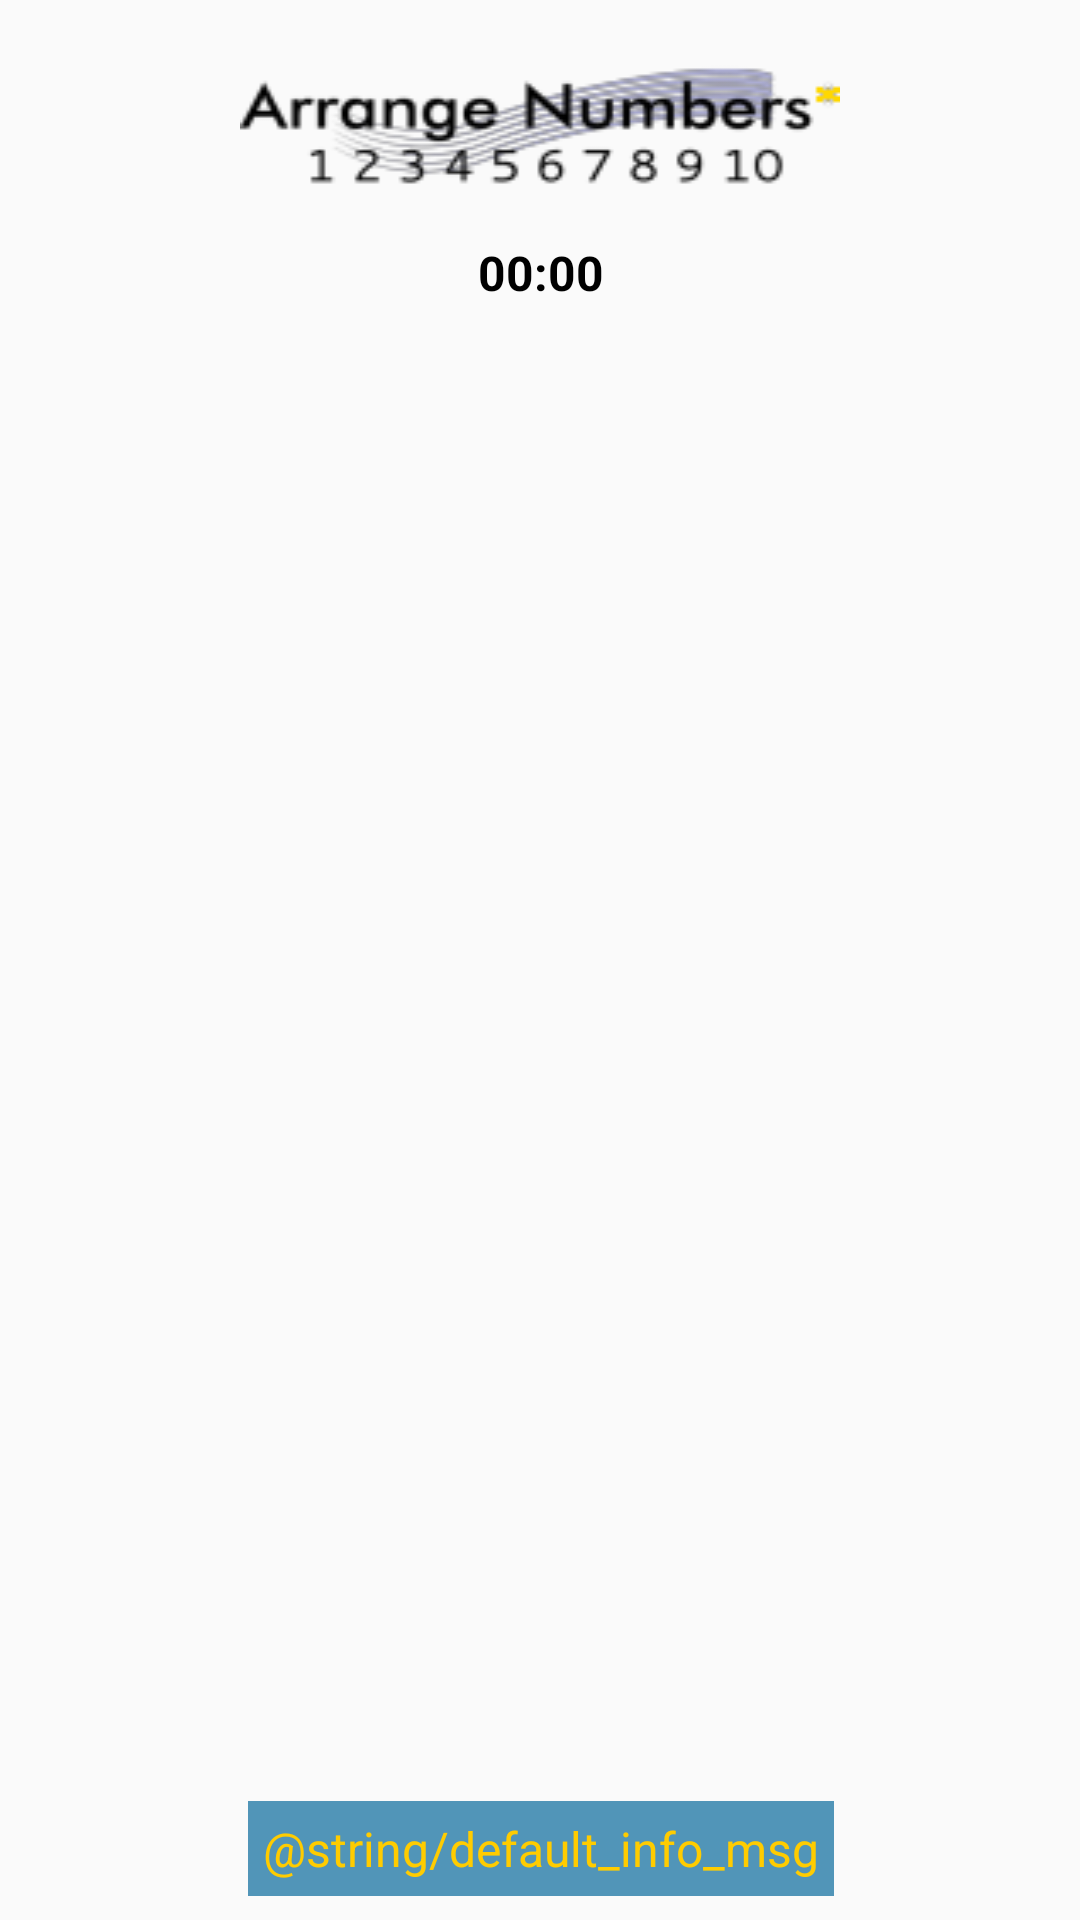

Write the Android layout XML for this screen, with the resource values it uses.
<!-- AndroidManifest.xml: application theme AppTheme -->
<!-- res/layout/fragment_game.xml -->
<?xml version="1.0" encoding="utf-8"?>
<android.support.constraint.ConstraintLayout
    xmlns:android="http://schemas.android.com/apk/res/android"
    android:layout_width="match_parent"
    android:layout_height="match_parent"
    xmlns:app="http://schemas.android.com/apk/res-auto"
    android:id="@+id/fragment_game">

    <ImageView
        android:id="@+id/title_image_view"
        android:layout_width="200dp"
        android:layout_height="wrap_content"
        android:layout_marginEnd="8dp"
        android:layout_marginLeft="8dp"
        android:layout_marginRight="8dp"
        android:layout_marginStart="8dp"
        android:layout_marginTop="16dp"
        android:background="@android:color/transparent"
        android:scaleType="fitXY"
        app:layout_constraintLeft_toLeftOf="parent"
        app:layout_constraintRight_toRightOf="parent"
        app:layout_constraintTop_toTopOf="parent"
        app:srcCompat="@drawable/logo"/>

    <Chronometer
        android:id="@+id/elapsed_time_chronometer"
        android:layout_width="wrap_content"
        android:layout_height="wrap_content"
        android:layout_marginTop="8dp"
        android:textAlignment="center"
        android:textColor="@android:color/black"
        android:textSize="16sp"
        android:textStyle="bold"
        app:layout_constraintHorizontal_bias="0.501"
        app:layout_constraintLeft_toLeftOf="parent"
        app:layout_constraintRight_toRightOf="parent"
        app:layout_constraintTop_toBottomOf="@+id/title_image_view"
        app:layout_constraintVertical_bias="0.105"/>

    <TextView
        android:id="@+id/info_text_view"
        android:layout_width="wrap_content"
        android:layout_height="wrap_content"
        android:layout_marginBottom="8dp"
        android:background="#AC006699"
        android:padding="5dp"
        android:text="@string/default_info_msg"
        android:textColor="#ffcc00"
        android:textSize="16sp"
        app:layout_constraintBottom_toBottomOf="parent"
        app:layout_constraintHorizontal_bias="0.503"
        app:layout_constraintLeft_toLeftOf="parent"
        app:layout_constraintRight_toRightOf="parent"
        />

    <android.support.v7.widget.RecyclerView
        android:id="@+id/game_recycler_view"
        android:layout_width="0dp"
        android:layout_height="wrap_content"
        android:layout_marginTop="156dp"
        android:orientation="horizontal"
        app:layout_constraintHorizontal_bias="1.0"
        app:layout_constraintLeft_toLeftOf="parent"
        app:layout_constraintRight_toRightOf="parent"
        app:layout_constraintTop_toBottomOf="@+id/elapsed_time_chronometer"
        android:layout_marginLeft="8dp"
        android:layout_marginRight="8dp"
        android:layout_marginStart="8dp"
        android:layout_marginEnd="8dp"
        android:layout_marginBottom="8dp"
        app:layout_constraintBottom_toTopOf="@+id/info_text_view"
        app:layout_constraintVertical_bias="0.0"/>

</android.support.constraint.ConstraintLayout>
<!-- resources referenced by this layout -->
<resources>
  <!-- drawable logo: png bitmap (drawable, 12853 bytes) -->
  <style name="AppTheme" parent="Base.Theme.AppCompat.Light.DarkActionBar">
          
          <item name="colorPrimary">@color/colorPrimary</item>
          <item name="colorPrimaryDark">@color/colorPrimaryDark</item>
          <item name="colorAccent">@color/colorAccent</item>
  
          <item name="windowActionBar">false</item>
          <item name="windowNoTitle">true</item>
      </style>
  <!-- not gathered from this repository: default colours our renderer supplied (Android Studio template values) -->
  <color name="colorPrimary">#FF6200EE</color>
  <color name="colorPrimaryDark">#FF3700B3</color>
  <color name="colorAccent">#FF03DAC5</color>
</resources>
